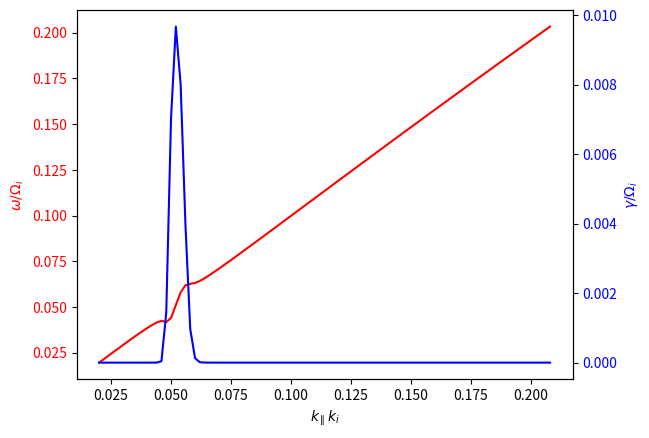

Reproduce this figure in Python.
import numpy as np
import matplotlib.pyplot as plt
import math
from scipy import special
import scipy

# n1 is the ring-beam, no is the background protons, n2 is the electron
n1 = 0.00008
n0 = 1. - n1
n2 = 1.

m0 = 1.
m1 = 1.
m2 = -1836.
m22 = 1836

vtpar0 = math.sqrt(0.01)
# vtpar0=0.7/math.sqrt(2)
vtper0 = vtpar0
vtpar1 = math.sqrt(0.6)
# vtpar1=0.2/math.sqrt(2)
vtper1 = vtpar1
vtpar2 = math.sqrt(0.1*1836)
vtper2 = vtpar2

cva = 15000

theta = 0
vr0 = 0
vr1 = 20 * math.sin((theta / 360) * (2 * math.pi))
vd1 = 20 * math.cos((theta / 360) * (2 * math.pi))
vd0 = -vd1 * (n1 / n0)
vr2 = 0
vd2 = 0

bs0 = 0
bs1 = vr1 / (math.sqrt(2) * vtper1)
bs2 = 0

As0 = 1
As1 = math.exp(-bs1 ** 2) + math.sqrt(math.pi) * bs1 * math.erfc(-bs1)
As2 = 1

ymin = max(0, bs1 - 5)
ymax = bs1 + 5


def delta(x):
    if x == 0:
        return 1
    else:
        return 0


def fun1(n, b, c, y):
    return (delta(n + 1) + delta(n - 1)) * (y / 2) ** 2 * math.exp(-(y - b) * (y - b)) * (y - c)


def fun2(n, b, c, y):
    return (delta(n + 1) + delta(n - 1)) * (y / 2) * 0.5 * math.exp(-(y - b) * (y - b)) * y * (y - c)


def fun3(n, b, c, y):
    return (delta(n + 1) + delta(n - 1)) * 0.5 * 0.5 * math.exp(-(y - b) * (y - b)) * y * y * (y - c)


def Z(x):

    if abs(x) < 25:
        return 1j * math.sqrt(math.pi) * special.erfc(-1j*x)*np.exp(-x*x)
    elif x.imag > 1 / abs(x.real):
        return -1 / x * (1 + 1 / (2 * x * x)+3/(4*x**4)+15/(8*x**6))
    elif abs(x.imag) < 1 / abs(x.real):
        return 1j * np.sqrt(math.pi) * np.exp(-x * x) - 1 / x * (1 + 1 / (2 * x * x)+3/(4*x**4)+15/(8*x**6))
    else:
        return 1j * 2 * np.sqrt(math.pi) * np.exp(-x * x) - 1 / x * (1 + 1 / (2 * x * x)+3/(4*x**4)+15/(8*x**6))


def DZ(x):
    return -2 * (1 + x * Z(x))


beam_k = []
beam_r = []
beam_i = []
approxi = 0.0001
omega0 = 0.024266 + approxi * 1j
omega1 = 0.025261 + approxi * 1j
omega2 = 0.026223 + approxi * 1j

om = [omega0, omega1, omega2]

for k in np.arange(0.02, 0.21, 0.002):
    kpar = k
    kper = 0
    beam_k.append(k)

    as0 = (math.sqrt(2) * kper * vtper0) / m0
    as1 = (math.sqrt(2) * kper * vtper1) / m1
    as2 = (math.sqrt(2) * kper * vtper2) / m2

    err = 1
    delta0 = 10 ** (-9)
    while delta0 < err < 1000:
        h0 = om[1] - om[0]
        h1 = om[2] - om[1]
        fu = []

        for i in range(3):
            omega = om[i]
            D11 = (-kpar * kpar) + (omega * omega) / (cva * cva)
            D12 = 0
            D13 = (kpar * kper)
            D21 = 0
            D22 = (-kpar * kpar - kper * kper) + (omega * omega) / (cva * cva)
            D23 = 0
            D31 = kpar * kper
            D32 = 0
            D33 = (-kper * kper) + (omega * omega) / (cva * cva)

            for n in range(-1, 2): # + is the left hand - is the right hand
                eta0 = (omega - kpar * vd0 - n * m0) / (math.sqrt(2) * kpar * vtpar0)
                eta1 = (omega - kpar * vd1 - n * m1) / (math.sqrt(2) * kpar * vtpar1)
                eta2 = (omega - kpar * vd2 - n * m2) / (math.sqrt(2) * kpar * vtpar2)

                A1 = ((ymax - ymin) / 300) * (fun1(n, bs1, bs1, ymin) + fun1(n, bs1, bs1, ymax)
                                              + 4 * sum(
                            fun1(n, bs1, bs1, ymin + (2 * j - 1) * (ymax - ymin) / 100) for j in range(1, 51))
                                              + 2 * sum(
                            fun1(n, bs1, bs1, ymin + (2 * j) * (ymax - ymin) / 100) for j in range(1, 50)))
                A0 = ((ymax - ymin) / 300) * (fun1(n, bs1, 0, ymin) + fun1(n, bs1, 0, ymax)
                                              + 4 * sum(
                            fun1(n, bs1, 0, ymin + (2 * j - 1) * (ymax - ymin) / 100) for j in range(1, 51))
                                              + 2 * sum(
                            fun1(n, bs1, 0, ymin + (2 * j) * (ymax - ymin) / 100) for j in range(1, 50)))
                B1 = ((ymax - ymin) / 300) * (fun2(n, bs1, bs1, ymin) + fun2(n, bs1, bs1, ymax)
                                              + 4 * sum(
                            fun2(n, bs1, bs1, ymin + (2 * j - 1) * (ymax - ymin) / 100) for j in range(1, 51))
                                              + 2 * sum(
                            fun2(n, bs1, bs1, ymin + (2 * j) * (ymax - ymin) / 100) for j in range(1, 50)))
                B0 = ((ymax - ymin) / 300) * (fun2(n, bs1, 0, ymin) + fun2(n, bs1, 0, ymax)
                                              + 4 * sum(
                            fun2(n, bs1, 0, ymin + (2 * j - 1) * (ymax - ymin) / 100) for j in range(1, 51))
                                              + 2 * sum(
                            fun2(n, bs1, 0, ymin + (2 * j) * (ymax - ymin) / 100) for j in range(1, 50)))
                C1 = ((ymax - ymin) / 300) * (fun3(n, bs1, bs1, ymin) + fun3(n, bs1, bs1, ymax)
                                              + 4 * sum(
                            fun3(n, bs1, bs1, ymin + (2 * j - 1) * (ymax - ymin) / 100) for j in range(1, 51))
                                              + 2 * sum(
                            fun3(n, bs1, bs1, ymin + (2 * j) * (ymax - ymin) / 100) for j in range(1, 50)))
                C0 = ((ymax - ymin) / 300) * (fun3(n, bs1, 0, ymin) + fun3(n, bs1, 0, ymax)
                                              + 4 * sum(
                            fun3(n, bs1, 0, ymin + (2 * j - 1) * (ymax - ymin) / 100) for j in range(1, 51))
                                              + 2 * sum(
                            fun3(n, bs1, 0, ymin + (2 * j) * (ymax - ymin) / 100) for j in range(1, 50)))
                A = 0.125 * (delta(n + 1) + delta(n - 1))
                B = 0.125 * (delta(n + 1) + delta(n - 1))
                C = 0.125 * (delta(n + 1) + delta(n - 1))

                sp11 = (-2 * n * n / As1) * (vtper1 * vtper1 / (vtpar1 * vtpar1) * A0 * DZ(eta1) +
                                             2 * A1 * (1 - (n * m1 / (math.sqrt(2) * kpar * vtpar1) * Z(eta1))))
                sb11 = (-2 * n * n / As0) * (vtper0 * vtper0 / (vtpar0 * vtpar0) * A * DZ(eta0) +
                                             2 * A * (1 - (n * m0 / (math.sqrt(2) * kpar * vtpar0) * Z(eta0))))
                sc11 = (-2 * n * n / As2) * (vtper2 * vtper2 / (vtpar2 * vtpar2) * A * DZ(eta2) +
                                             2 * A * (1 - (n * m2 / (math.sqrt(2) * kpar * vtpar2) * Z(eta2))))
                sp12 = ((-2 * n * 1j) / As1) * (vtper1 * vtper1 / (vtpar1 * vtpar1) * B0 * DZ(eta1) +
                                                2 * B1 * (1 - (n * m1 / (math.sqrt(2) * kpar * vtpar1) * Z(eta1))))
                sb12 = ((-2 * n * 1j) / As0) * (vtper0 * vtper0 / (vtpar0 * vtpar0) * B * DZ(eta0) +
                                                2 * B * (1 - (n * m0 / (math.sqrt(2) * kpar * vtpar0) * Z(eta0))))
                sc12 = ((-2 * n * 1j) / As2) * (vtper2 * vtper2 / (vtpar2 * vtpar2) * B * DZ(eta2) +
                                                2 * B * (1 - (n * m2 / (math.sqrt(2) * kpar * vtpar2) * Z(eta2))))
                sp22 = ((-2) / As1) * (vtper1 * vtper1 / (vtpar1 * vtpar1) * C0 * DZ(eta1) +
                                       2 * C1 * (1 - (n * m1 / (math.sqrt(2) * kpar * vtpar1) * Z(eta1))))
                sb22 = ((-2) / As0) * (vtper0 * vtper0 / (vtpar0 * vtpar0) * C * DZ(eta0) +
                                       2 * C * (1 - (n * m0 / (math.sqrt(2) * kpar * vtpar0) * Z(eta0))))
                sc22 = ((-2) / As2) * (vtper2 * vtper2 / (vtpar2 * vtpar2) * C * DZ(eta2) +
                                       2 * C * (1 - (n * m2 / (math.sqrt(2) * kpar * vtpar2) * Z(eta2))))
                sp21 = -sp12
                sb21 = -sb12
                sc21 = -sc12

                ele11 = n0 * m0 * sb11 + n1 * m1 * sp11 + n2 * m22 * sc11
                ele12 = n0 * m0 * sb12 + n1 * m1 * sp12 + n2 * m22 * sc12
                ele21 = n0 * m0 * sb21 + n1 * m1 * sp21 + n2 * m22 * sc21
                ele22 = n0 * m0 * sb22 + n2 * m2 * sp22 + n2 * m22 * sc22

                D11 += ele11
                D12 += ele12
                D21 += ele21
                D22 += ele22

            fun = -D12 * D21 + D11 * D22
            fu.append(fun)

        fu0 = fu[0]
        fu1 = fu[1]
        fu2 = fu[2]
        d0 = (fu1 - fu0) / (omega1 - omega0)
        d1 = (fu2 - fu1) / (omega2 - omega1)
        a = (d1 - d0) / (h1 + h0)
        b = a * h1 + d1
        c = fu2
        des = b + np.sqrt(b * b - 4 * a * c) if abs(b + np.sqrt(b * b - 4 * a * c)) > abs(
            b - np.sqrt(b * b - 4 * a * c)) else b - np.sqrt(b * b - 4 * a * c)
        omega3 = omega2 + ((-2 * c) / des)
        err = 1 if abs(c) > 10 ** (-7) else abs((omega3 - omega2) / omega3)

        omega0 = omega1
        omega1 = omega2
        omega2 = omega3
        om = [omega0, omega1, omega2]

    beam_r.append(omega2.real)
    beam_i.append(omega2.imag)
    print(k, '  ', omega2)

fig, ax = plt.subplots()
ax.plot(beam_k, beam_r, 'r-')
ax.set_xlabel(r'$k_\parallel k_i$')
ax.set_ylabel(r'$\omega/\Omega_i$', color='r')
ax.tick_params(axis='y', labelcolor='r')
ax2 = ax.twinx()
ax2.plot(beam_k, beam_i, 'b-')
ax2.set_ylabel(r'$\gamma/\Omega_i$', color='b')
ax2.tick_params(axis='y', labelcolor='b')
plt.show()
